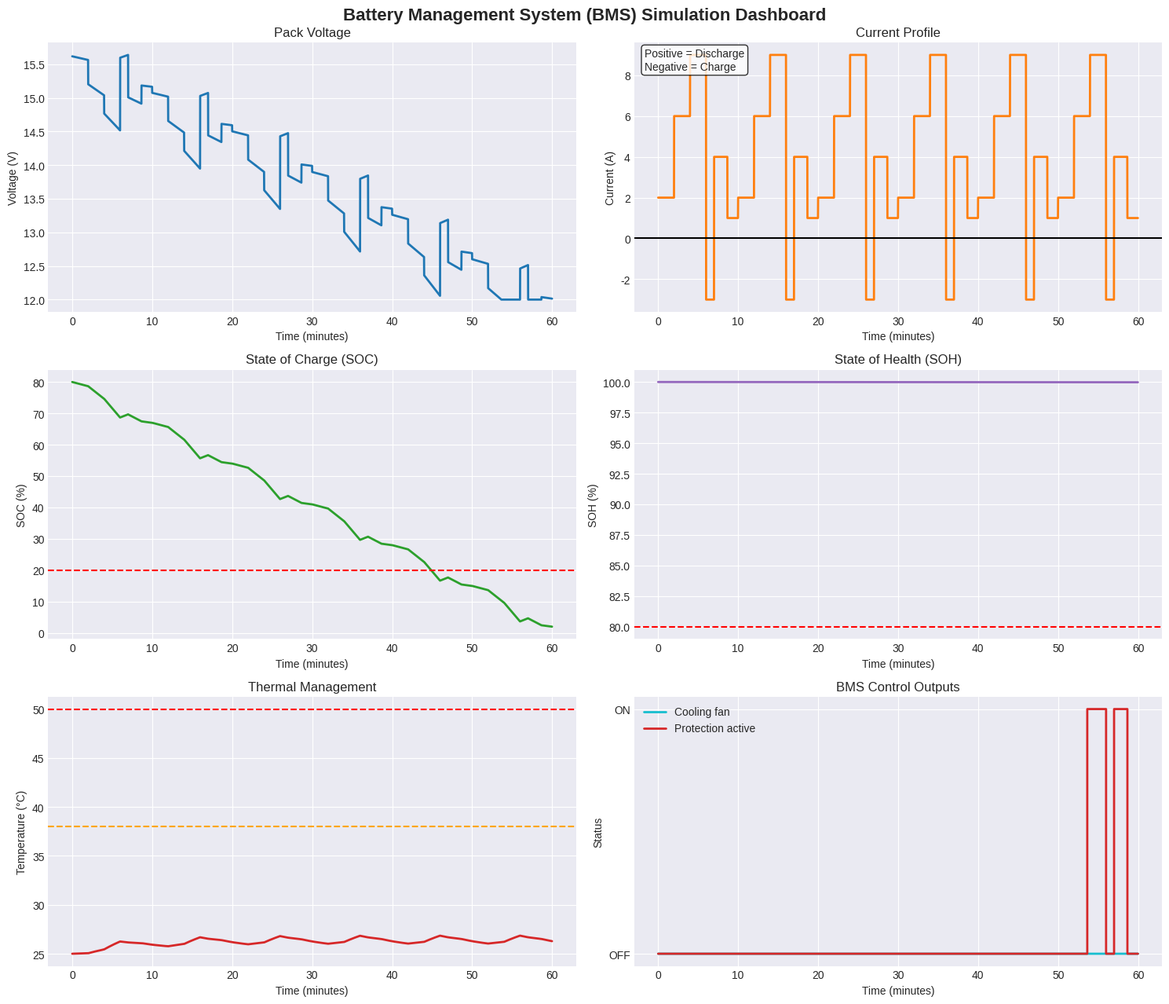

Source code (Python):
"""
Battery Management System (BMS) Simulator
------------------------------------------
Simulates a lithium-ion battery pack and monitors:
- Pack voltage and current
- State of Charge (SOC)
- State of Health (SOH)
- Cell temperature
- Thermal management / cooling fan
- Over-voltage, under-voltage, over-current and over-temperature protection

Author: Nivedan Kumar Yadav
"""
import numpy as np
import pandas as pd
import matplotlib.pyplot as plt
from dataclasses import dataclass

@dataclass
class BatteryParameters:
    # Condensed dataclass using semicolons for vertical brevity
    cells_in_series: int = 4; cells_in_parallel: int = 2
    nominal_cell_voltage: float = 3.7; max_cell_voltage: float = 4.2; min_cell_voltage: float = 3.0
    nominal_cell_capacity_ah: float = 2.5; internal_resistance_ohm: float = 0.045
    max_discharge_current_a: float = 10.0; max_charge_current_a: float = 6.0
    ambient_temperature_c: float = 25.0; fan_on_temperature_c: float = 38.0
    maximum_temperature_c: float = 50.0; minimum_temperature_c: float = 0.0
    thermal_mass_j_per_c: float = 850.0; passive_cooling_w_per_c: float = 1.8; fan_cooling_w_per_c: float = 8.0
    capacity_fade_per_cycle: float = 0.0005; resistance_growth_per_cycle: float = 0.0008

class BMSSimulator:
    def __init__(self, p: BatteryParameters):
        self.p = p
        self.cap = p.nominal_cell_capacity_ah * p.cells_in_parallel
        self.v_nom, self.v_max, self.v_min = [v * p.cells_in_series for v in (p.nominal_cell_voltage, p.max_cell_voltage, p.min_cell_voltage)]
        self.r_base = p.internal_resistance_ohm * p.cells_in_series / p.cells_in_parallel
        self.soc, self.soh, self.t, self.cycles = 80.0, 100.0, p.ambient_temperature_c, 0.0
        self.fan, self.prot, self.history = False, False, []

    def simulate_step(self, t_s, i_a, dt):
        p = self.p
        
        # 1. Update SOC & SOH
        self.soc = np.clip(self.soc - (i_a * dt / 3600.0) / (self.cap * self.soh / 100.0) * 100, 0, 100)
        eq_cyc = (abs(i_a) * dt / 3600.0) / (2 * self.cap)
        self.cycles += eq_cyc
        self.soh = np.clip(self.soh - eq_cyc * p.capacity_fade_per_cycle * 100 * (1.0 + max(0, (self.t - 35) * 0.015)), 50, 100)
        
        # 2. Update Temperature
        r = self.r_base * (1 + (100 - self.soh) / 100.0)
        self.fan = True if self.t >= p.fan_on_temperature_c else (False if self.t <= p.fan_on_temperature_c - 3 else self.fan)
        cool = p.passive_cooling_w_per_c + (p.fan_cooling_w_per_c if self.fan else 0)
        self.t += ((i_a**2 * r) - cool * (self.t - p.ambient_temperature_c)) * dt / p.thermal_mass_j_per_c
        
        # 3. Calculate Voltage
        soc_n = self.soc / 100.0
        v = np.clip((3.0 + 1.15*soc_n + 0.05*np.sin(np.pi*soc_n)) * p.cells_in_series - i_a*r, self.v_min, self.v_max)
        
        # 4. Diagnostics & Protection
        checks = [(v <= self.v_min, "UNDER-VOLTAGE PROTECTION", True), (v >= self.v_max, "OVER-VOLTAGE PROTECTION", True),
                  (i_a > p.max_discharge_current_a, "OVER-CURRENT DURING DISCHARGE", True), 
                  (i_a < -p.max_charge_current_a, "OVER-CURRENT DURING CHARGING", True),
                  (self.t >= p.maximum_temperature_c, "OVER-TEMPERATURE PROTECTION", True), 
                  (self.t <= p.minimum_temperature_c, "LOW-TEMPERATURE PROTECTION", True),
                  (self.soc <= 5, "CRITICAL LOW SOC", False), (self.soh <= 70, "BATTERY HEALTH LOW", False)]
        
        w = [msg for c, msg, _ in checks if c]
        self.prot = any(trip for c, _, trip in checks if c)
        
        self.history.append({"time_s": t_s, "time_min": t_s/60, "current_a": i_a, "voltage_v": v, "power_w": v*i_a,
                             "soc_percent": self.soc, "soh_percent": self.soh, "temperature_c": self.t, 
                             "fan_status": int(self.fan), "protection_active": int(self.prot), 
                             "cycle_count": self.cycles, "warnings": "; ".join(w) if w else "Normal"})

def print_summary(res, bms):
    f = res.iloc[-1]
    print(f"\n{'='*55}\n{' '*16}BMS SIMULATION SUMMARY\n{'='*55}")
    print(f"Pack Configuration       : {bms.p.cells_in_series}S{bms.p.cells_in_parallel}P\nNominal Pack Voltage     : {bms.v_nom:.2f} V\nNominal Pack Capacity    : {bms.cap:.2f} Ah\n{'-'*55}")
    print(f"Final Voltage            : {f['voltage_v']:.2f} V\nFinal Current            : {f['current_a']:.2f} A\nFinal SOC                : {f['soc_percent']:.2f} %\nFinal SOH                : {f['soh_percent']:.2f} %\nFinal Temperature        : {f['temperature_c']:.2f} °C")
    print(f"Equivalent Cycle Count   : {f['cycle_count']:.4f}\nCooling Fan Status       : {'ON' if f['fan_status'] else 'OFF'}\nProtection Status        : {'ACTIVE' if f['protection_active'] else 'NORMAL'}\n{'='*55}")
    w = res[res["warnings"] != "Normal"]
    print(f"\nBMS WARNINGS DETECTED:\n{w[['time_min', 'warnings']].tail(10).to_string(index=False)}" if len(w) else "\nNo BMS protection warnings detected.")

def plot_results(df):
    plt.style.use("seaborn-v0_8-darkgrid")
    fig, ax = plt.subplots(3, 2, figsize=(15, 13))
    fig.suptitle("Battery Management System (BMS) Simulation Dashboard", fontsize=16, fontweight="bold")
    
    # Condense plotting by iterating through chart configurations 
    cfg = [(0, 0, 'voltage_v', 'tab:blue', 'Pack Voltage', 'Voltage (V)', []),
           (0, 1, 'current_a', 'tab:orange', 'Current Profile', 'Current (A)', [(0, 'black', '-')]),
           (1, 0, 'soc_percent', 'tab:green', 'State of Charge (SOC)', 'SOC (%)', [(20, 'red', '--')]),
           (1, 1, 'soh_percent', 'tab:purple', 'State of Health (SOH)', 'SOH (%)', [(80, 'red', '--')]),
           (2, 0, 'temperature_c', 'tab:red', 'Thermal Management', 'Temperature (°C)', [(38, 'orange', '--'), (50, 'red', '--')])]
    
    for r, c, y, clr, title, ylab, hlines in cfg:
        ax[r,c].plot(df["time_min"], df[y], color=clr, lw=2)
        ax[r,c].set(title=title, xlabel="Time (minutes)", ylabel=ylab)
        for y_v, c_v, ls in hlines: ax[r,c].axhline(y_v, color=c_v, linestyle=ls)
        
    ax[0,1].text(0.02, 0.90, "Positive = Discharge\nNegative = Charge", transform=ax[0,1].transAxes, bbox=dict(boxstyle="round", facecolor="white", alpha=0.8))
    
    a = ax[2,1]
    a.step(df["time_min"], df["fan_status"], where="post", color="tab:cyan", lw=2, label="Cooling fan")
    a.step(df["time_min"], df["protection_active"], where="post", color="tab:red", lw=2, label="Protection active")
    a.set(title="BMS Control Outputs", xlabel="Time (minutes)", ylabel="Status", yticks=[0,1], yticklabels=["OFF", "ON"])
    a.legend(); plt.tight_layout(); plt.savefig("bms_simulation_dashboard.png", dpi=300); plt.show()

if __name__ == "__main__":
    bms = BMSSimulator(BatteryParameters())
    
    # drive cycle loop with vectorized numpy selection
    t_vals = np.arange(0, 3600, 1)
    c = t_vals % 600
    i_vals = np.select([c<120, c<240, c<360, c<420, c<520], [2., 6., 9., -3., 4.], default=1.)
    
    for t, i in zip(t_vals, i_vals): bms.simulate_step(t, i, 1)
    
    res = pd.DataFrame(bms.history)
    res.to_csv("bms_simulation_results.csv", index=False)
    print_summary(res, bms)
    plot_results(res)
    print("\nFiles generated successfully:\n1. bms_simulation_results.csv\n2. bms_simulation_dashboard.png")
